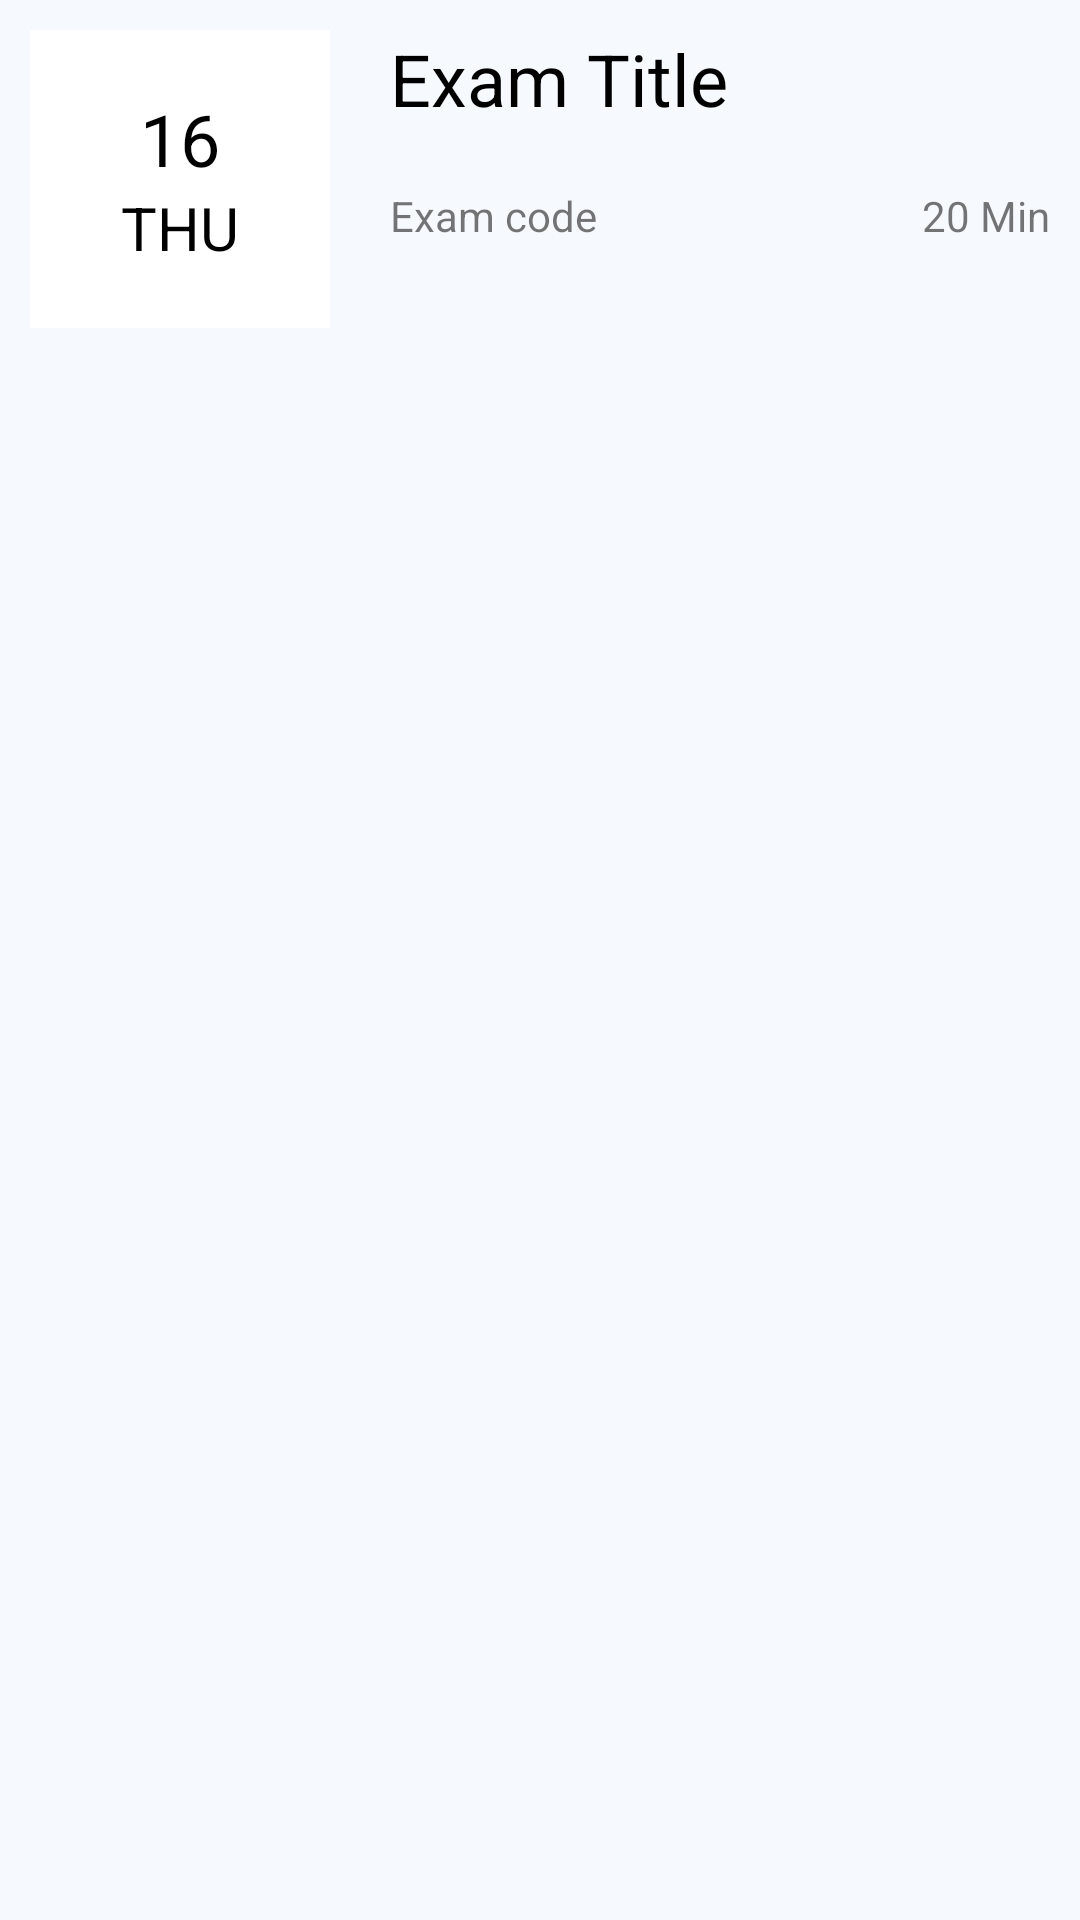

Reconstruct the res/layout file that produces this screen, plus the resources it refers to.
<!-- AndroidManifest.xml: application theme AppTheme -->
<!-- res/layout/upcoming_exam.xml -->
<?xml version="1.0" encoding="utf-8"?>
<LinearLayout xmlns:android="http://schemas.android.com/apk/res/android"
    android:orientation="horizontal" android:layout_width="match_parent"
    android:layout_height="wrap_content"
    android:background="@color/colorLightBlue">
    <LinearLayout
        android:layout_width="0dp"
        android:layout_height="wrap_content"
        android:id="@+id/layout_examdate"
        android:orientation="vertical"
        android:padding="@dimen/dp_10"
        android:layout_weight="1"
        >
        <LinearLayout
            android:layout_width="match_parent"
            android:layout_height="wrap_content"
            android:layout_gravity="center_horizontal"
            android:background="@android:color/white"
            android:padding="@dimen/dp_20"
            android:orientation="vertical">
            <TextView
                android:id="@+id/exam_date"
                android:layout_width="match_parent"
                android:layout_height="wrap_content"
                android:layout_gravity="center_horizontal"
                android:text="16"
                android:gravity="center"
                fontPath="fonts/Ubuntu-B.ttf"
                android:textColor="@android:color/black"
                android:textSize="@dimen/sp_24"/>
            <TextView
                android:id="@+id/exam_day"
                android:layout_width="match_parent"
                android:layout_height="wrap_content"
                android:gravity="center"
                android:text="THU"
                android:textColor="@android:color/black"
                android:textSize="@dimen/sp_20"
                android:layout_gravity="center_horizontal"/>
        </LinearLayout>
    </LinearLayout>
    <LinearLayout
        android:layout_weight="2"
        android:layout_width="0dp"
        android:layout_height="wrap_content"
        android:orientation="vertical">
        <TextView
            android:id="@+id/exam_title"
            android:layout_width="match_parent"
            android:layout_height="wrap_content"
            android:text="@string/exam_title"
            android:padding="@dimen/dp_10"
            android:textColor="@android:color/black"
            android:textSize="@dimen/sp_24"/>
        <RelativeLayout
            android:layout_width="match_parent"
            android:layout_height="wrap_content">
            <TextView
                android:id="@+id/exam_code"
                android:layout_width="wrap_content"
                android:layout_height="wrap_content"
                android:layout_alignParentLeft="true"
                android:text="Exam code"
                android:padding="@dimen/dp_10"
                />
            <TextView
                android:id="@+id/duration_of_exam"
                android:layout_width="wrap_content"
                android:layout_height="wrap_content"
                android:layout_alignParentRight="true"
                android:text="20 Min"
                android:padding="@dimen/dp_10"/>
        </RelativeLayout>
    </LinearLayout>
</LinearLayout>
<!-- resources referenced by this layout -->
<resources>
  <color name="colorLightBlue">#f6faff</color>
  <dimen name="dp_10">10dp</dimen>
  <dimen name="dp_20">20dp</dimen>
  <dimen name="sp_20">20sp</dimen>
  <dimen name="sp_24">24sp</dimen>
  <string name="exam_title">Exam Title</string>
  <style name="AppTheme" parent="Theme.AppCompat.Light.DarkActionBar">
          
          <item name="colorPrimary">@color/colorlimegreen</item>
          <item name="colorPrimaryDark">@color/colorlimegreen</item>
          <item name="colorAccent">@android:color/black</item>
      </style>
  <color name="colorlimegreen">#1bcabb</color>
</resources>
